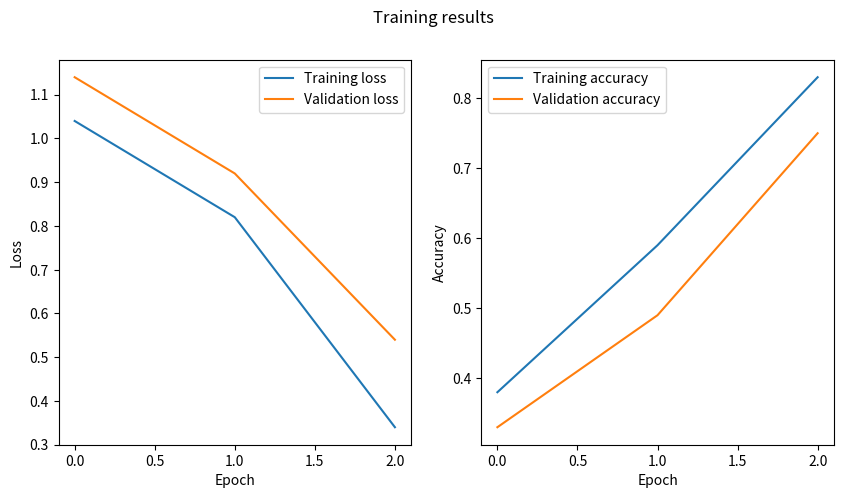

Write the Python code that produced this figure.
import matplotlib.pyplot as plt
from typing import Dict

def plot_loss_curves(results: Dict):
    """Plots training results: loss and accuracy for test and validation sets.
    
    Args:
        results (Dict): a dictionary with lists of values, e.g.
            {"train_loss": [1.04, 0.82, 0.34],
             "val_loss": [1.14, 0.92, 0.54],
             "train_acc": [0.38, 0.59, 0.83],
             "val_acc": [0.33, 0.49, 0.75]}
    """ 
    
    epochs = range(len(results["train_loss"]))

    fig, axs = plt.subplots(1, 2, figsize=(10,5))

    axs[0].plot(epochs, results["train_loss"], label="Training loss")
    axs[0].plot(epochs, results["val_loss"], label="Validation loss")
    axs[0].set_xlabel("Epoch")
    axs[0].set_ylabel("Loss")
    axs[0].legend()
    
    axs[1].plot(epochs, results["train_acc"], label="Training accuracy")
    axs[1].plot(epochs, results["val_acc"], label="Validation accuracy")
    axs[1].set_xlabel("Epoch")
    axs[1].set_ylabel("Accuracy")
    axs[1].legend()

    fig.suptitle("Training results")

    plt.show()


results = {
    "train_loss": [1.04, 0.82, 0.34],
    "val_loss": [1.14, 0.92, 0.54],
    "train_acc": [0.38, 0.59, 0.83],
    "val_acc": [0.33, 0.49, 0.75]
}

plot_loss_curves(results)